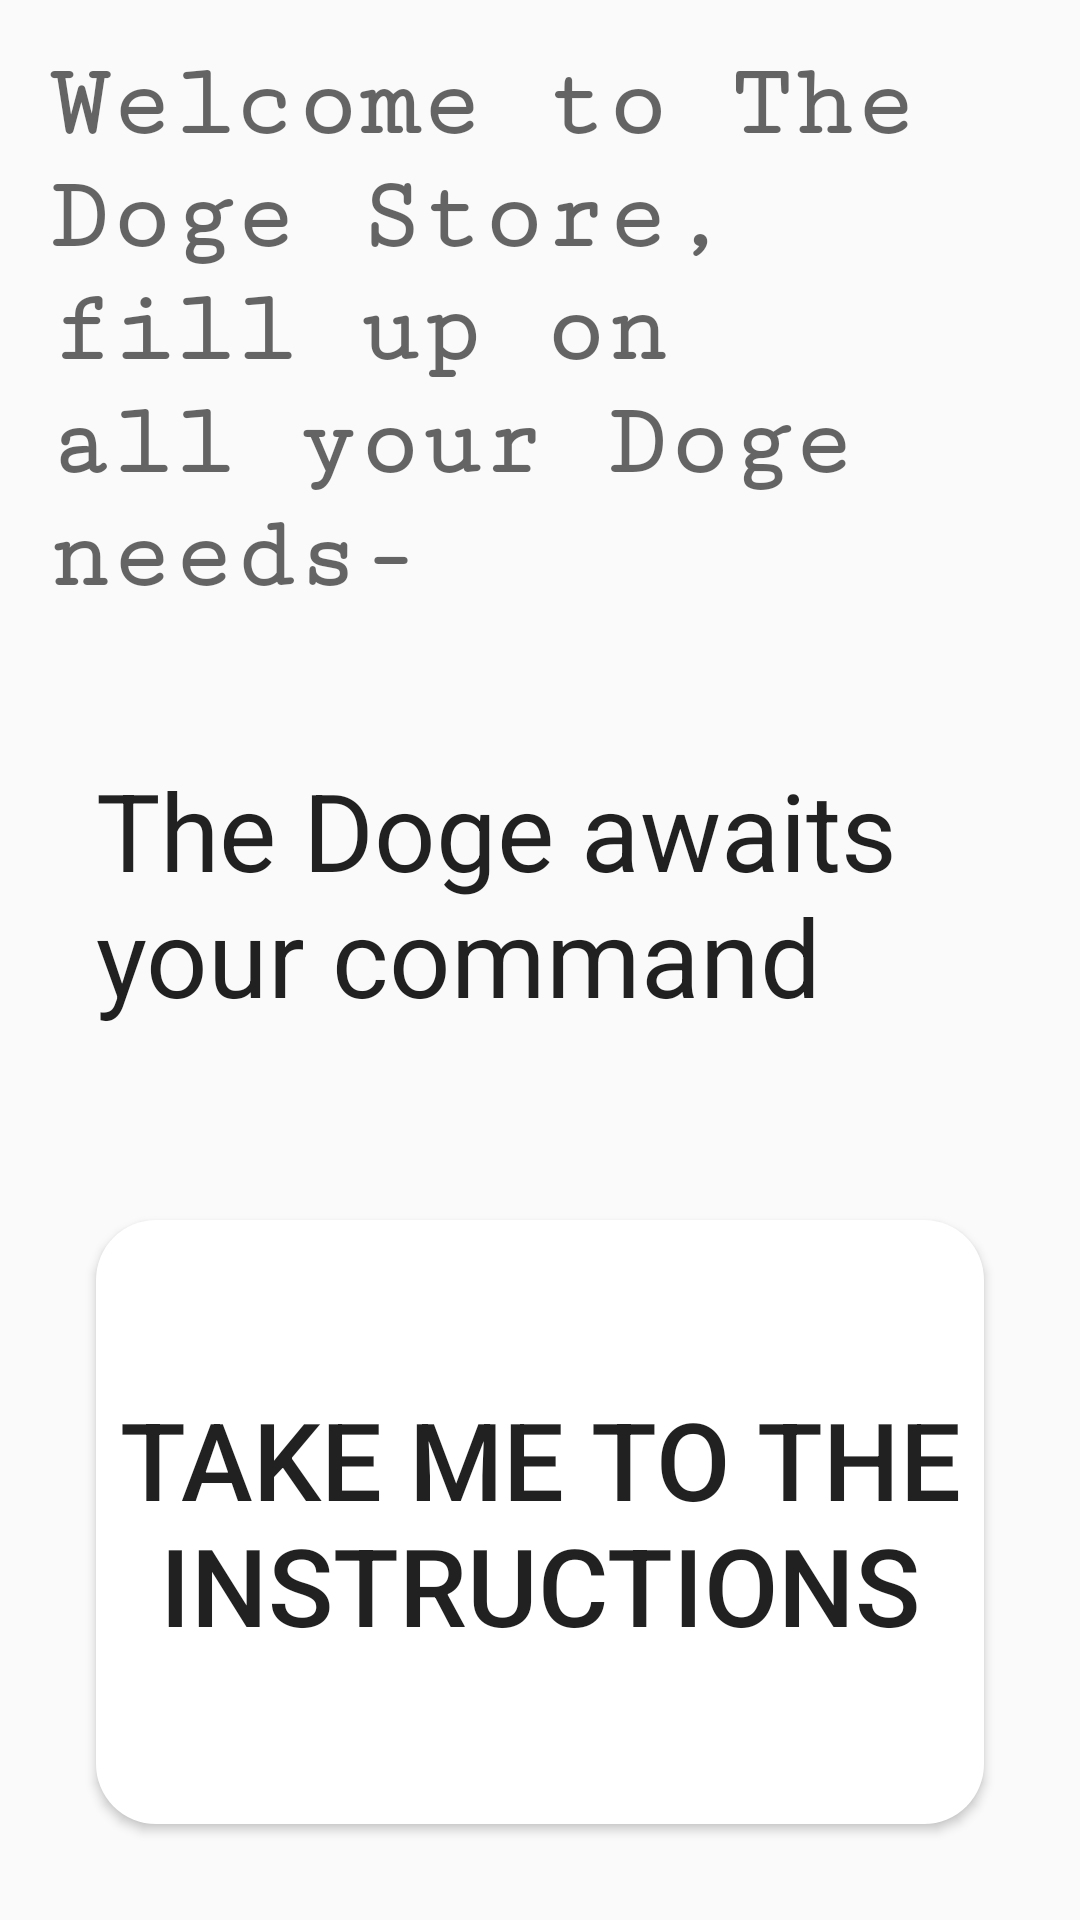

Produce the Android XML layout that renders to this screen, including the resource entries it uses.
<!-- AndroidManifest.xml: application theme AppTheme -->
<!-- res/layout/fragment_welcome.xml -->
<?xml version="1.0" encoding="utf-8"?>
<layout xmlns:android="http://schemas.android.com/apk/res/android"
    xmlns:tools="http://schemas.android.com/tools"
    xmlns:app="http://schemas.android.com/apk/res-auto">



    <LinearLayout
        android:layout_width="match_parent"
        android:layout_height="match_parent"
        android:orientation="vertical"
        tools:context=".WelcomeFragment"
        android:weightSum="3">

        <TextView
            android:id="@+id/textView"
            style="@style/TextAppearance.AppCompat.Display1"
            android:layout_width="wrap_content"
            android:layout_height="wrap_content"
            android:layout_margin="16dp"
            android:fontFamily="serif-monospace"
            app:autoSizeMaxTextSize="100sp"
            android:text="@string/welcome_message"
            android:textStyle="bold" />

        <TextView
            android:id="@+id/textView2"
            style="@style/TextAppearance.AppCompat.Subhead"
            android:layout_width="wrap_content"
            android:layout_height="wrap_content"
            android:layout_margin="32dp"
            android:text="@string/second_instructions"
            app:autoSizeMaxTextSize="100sp"
            android:textSize="36sp" />

        <Button
            android:id="@+id/instructions_button"
            android:layout_width="match_parent"
            android:layout_height="match_parent"
            android:layout_marginStart="32dp"
            android:layout_marginTop="32dp"
            android:layout_marginEnd="32dp"
            android:layout_marginBottom="32dp"
            android:background="@drawable/btn_bg_red"
            android:text="@string/button_instruction_message"
            android:textSize="36sp" />
    </LinearLayout>
</layout>
<!-- resources referenced by this layout -->
<resources>
  <!-- drawable btn_bg_red (drawable) -->
  <?xml version="1.0" encoding="utf-8"?>
  <selector xmlns:android="http://schemas.android.com/apk/res/android">
  
  
      <item>
          <shape
              android:shape="rectangle">
              <corners android:radius="20dp"/>
  
              <solid android:color="@android:color/white"/>
          </shape>
      </item>
  </selector>
  <string name="button_instruction_message">Take me to the instructions</string>
  <string name="second_instructions">The Doge awaits your command</string>
  <string name="welcome_message">Welcome to The Doge Store, fill up on all your Doge needs-</string>
  <style name="AppTheme" parent="Theme.AppCompat.Light.DarkActionBar">
          
          <item name="colorPrimary">@color/colorPrimary</item>
          <item name="colorPrimaryDark">@color/colorPrimaryDark</item>
          <item name="colorAccent">@color/colorAccent</item>
      </style>
  <color name="colorPrimary">#008577</color>
  <color name="colorPrimaryDark">#00574B</color>
  <color name="colorAccent">#D81B60</color>
</resources>
